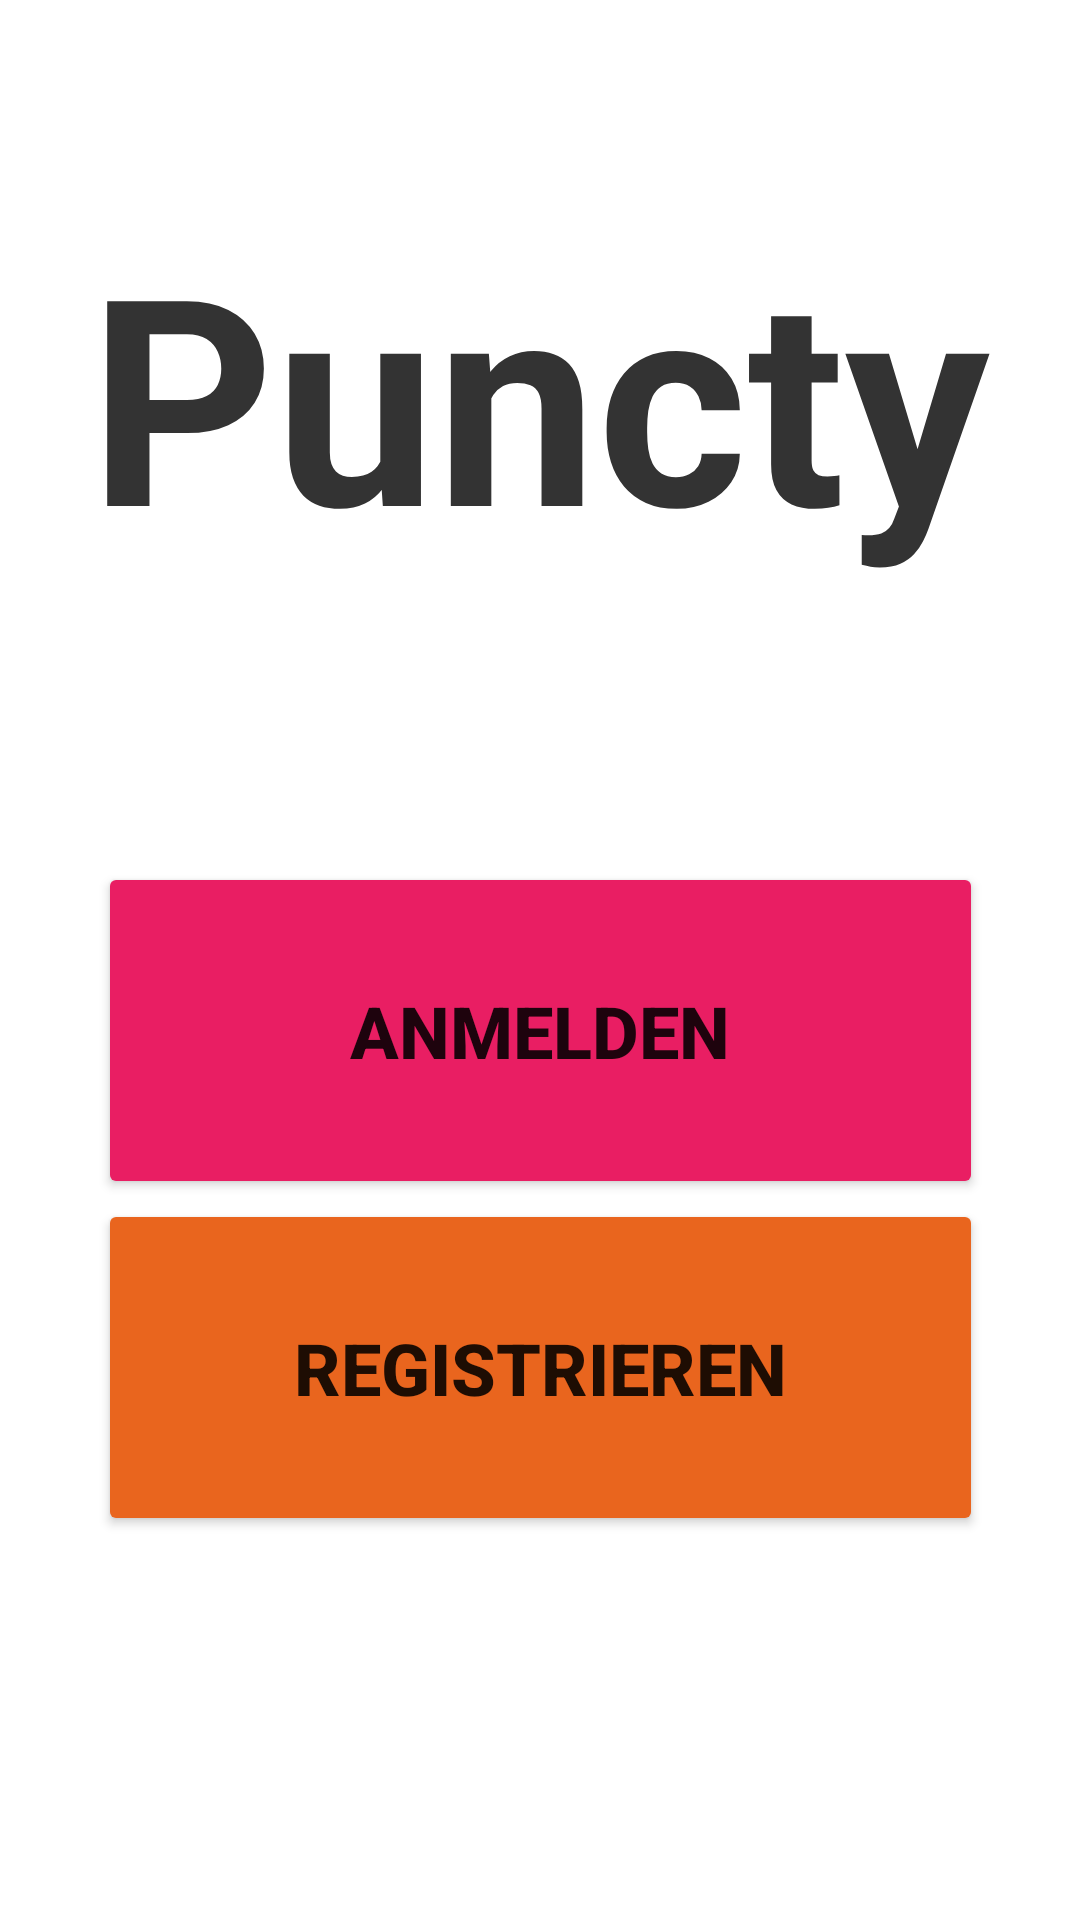

Here is an Android app screen rendered from its layout file. Give the layout XML and the strings, colors and styles it references.
<!-- AndroidManifest.xml: application theme Theme.PunctyApp -->
<!-- res/layout/activity_login_or_register.xml -->
<?xml version="1.0" encoding="utf-8"?>
<androidx.constraintlayout.widget.ConstraintLayout xmlns:android="http://schemas.android.com/apk/res/android"
    xmlns:app="http://schemas.android.com/apk/res-auto"
    xmlns:tools="http://schemas.android.com/tools"
    android:layout_width="match_parent"
    android:layout_height="match_parent"
    tools:context=".LoginOrRegisterActivity">

    <LinearLayout
        android:layout_width="295dp"
        android:layout_height="406dp"
        android:gravity="center"
        android:orientation="vertical"
        app:layout_constraintBottom_toBottomOf="parent"
        app:layout_constraintEnd_toEndOf="parent"
        app:layout_constraintStart_toStartOf="parent"
        app:layout_constraintTop_toBottomOf="@+id/titleText2">

        <Button
            android:id="@+id/loginButton"
            android:layout_width="match_parent"
            android:layout_height="wrap_content"
            android:layout_marginTop="60dp"
            android:backgroundTint="#E91E63"
            android:paddingTop="40dp"
            android:paddingBottom="40dp"
            android:text="@string/login"
            android:textSize="24sp"
            android:textStyle="bold"
            android:theme="@style/Button.Primary"
            app:cornerRadius="10dp" />

        <Button
            android:id="@+id/registerButton"
            android:layout_width="match_parent"
            android:layout_height="wrap_content"
            android:layout_marginBottom="96dp"
            android:backgroundTint="#E9651E"
            android:paddingTop="40dp"
            android:paddingBottom="40dp"
            android:text="@string/register"
            android:textSize="24sp"
            android:textStyle="bold"
            android:theme="@style/Button.Secondary"
            app:cornerRadius="10dp" />
    </LinearLayout>

    <TextView
        android:id="@+id/titleText2"
        android:layout_width="wrap_content"
        android:layout_height="wrap_content"
        android:shadowColor="#000000"
        android:text="@string/app_name"
        android:textColor="#333333"
        android:textSize="96sp"
        android:textStyle="bold"
        app:layout_constraintBottom_toBottomOf="parent"
        app:layout_constraintEnd_toEndOf="parent"
        app:layout_constraintHorizontal_bias="0.495"
        app:layout_constraintStart_toStartOf="parent"
        app:layout_constraintTop_toTopOf="parent"
        app:layout_constraintVertical_bias="0.131" />

</androidx.constraintlayout.widget.ConstraintLayout>
<!-- resources referenced by this layout -->
<resources>
  <string name="app_name">Puncty</string>
  <string name="login">Anmelden</string>
  <string name="register">Registrieren</string>
  <style name="Button.Primary" parent="ThemeOverlay.AppCompat">
          <item name="colorAccent">@android:color/holo_orange_light</item>
      </style>
  <style name="Button.Secondary" parent="ThemeOverlay.AppCompat">
          <item name="colorAccent">@android:color/holo_purple</item>
      </style>
  <style name="Theme.PunctyApp" parent="Theme.MaterialComponents.DayNight.NoActionBar">
          
          <item name="colorPrimary">@color/purple_500</item>
          <item name="colorPrimaryVariant">@color/purple_700</item>
          <item name="colorOnPrimary">@color/white</item>
          
          <item name="colorSecondary">@color/teal_200</item>
          <item name="colorSecondaryVariant">@color/teal_700</item>
          <item name="colorOnSecondary">@color/black</item>
          
          <item name="android:statusBarColor">?attr/colorPrimaryVariant</item>
          
          <item name="textInputStyle">@style/TextInputLayoutTheme</item>
      </style>
  <color name="purple_500">#FF6200EE</color>
  <color name="purple_700">#FF3700B3</color>
  <color name="white">#FFFFFFFF</color>
  <color name="teal_200">#FF03DAC5</color>
  <color name="teal_700">#FF018786</color>
  <color name="black">#FF000000</color>
  <style name="TextInputLayoutTheme" parent="Widget.Design.TextInputLayout">
          <item name="android:textSize">20sp</item>
          <item name="android:background">@drawable/rounded_edit_text</item>
          <item name="android:padding">20sp</item>
          <item name="android:textColor">#fff</item>
          <item name="android:textColorHint">#7F7F7F</item>
          <item name="android:layout_marginTop">15sp</item>
      </style>
  <!-- drawable rounded_edit_text (drawable) -->
  <?xml version="1.0" encoding="utf-8"?>
  <inset xmlns:android="http://schemas.android.com/apk/res/android">
  
      <shape android:shape="rectangle">
          <solid android:color="@color/gray" />
          <corners android:radius="4dp" />
      </shape>
  
  </inset>
  <color name="gray">#CFCFCF</color>
</resources>
